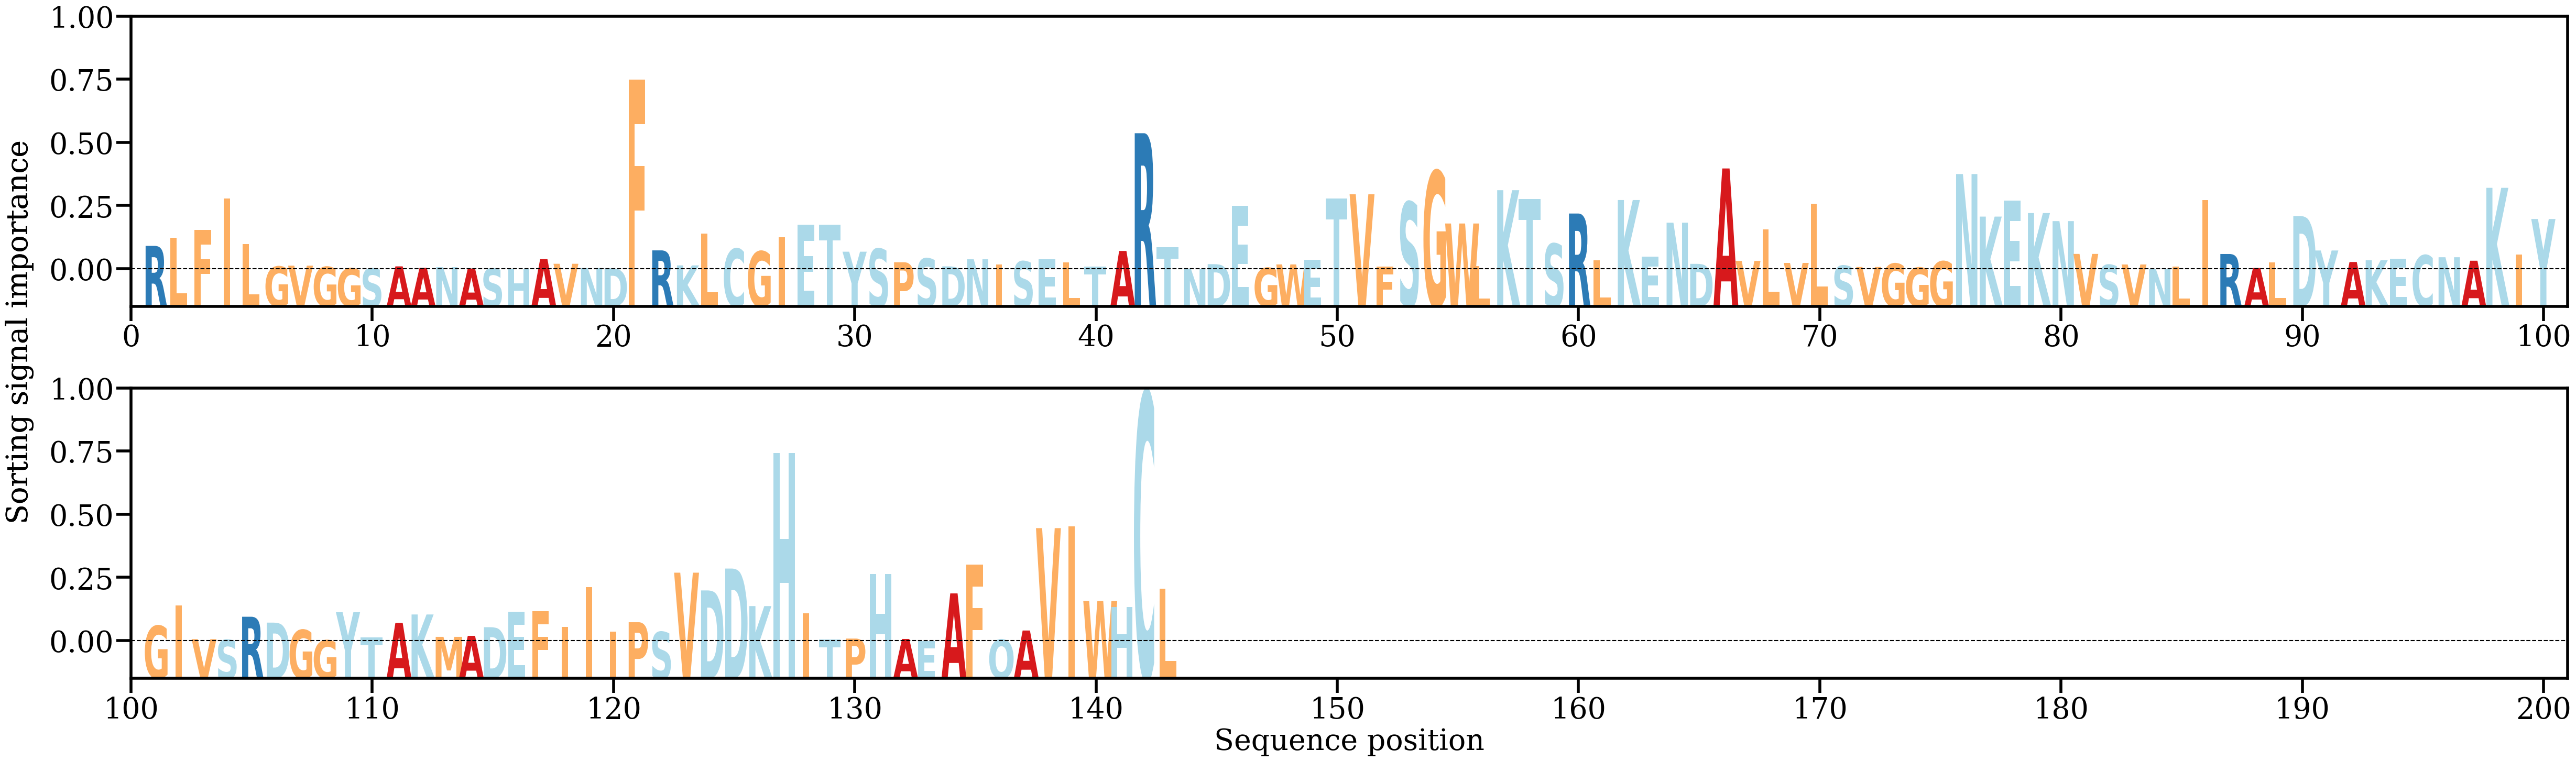

Data behind this chart, as committed beside it:
AA, Alpha
R, [0.00541938]
L, [0.00721657]
F, [0.00911884]
I, [0.01627389]
L, [0.00585111]
G, [0.00068614]
V, [0.00088278]
G, [0.00060937]
G, [0.00026626]
S, [0.00022945]
A, [0.00072546]
A, [0.00037881]
N, [0.00054832]
A, [0.00023531]
S, [0.0002007]
H, [6.55745e-05]
A, [0.00238422]
V, [0.0013179]
N, [0.00034355]
D, [0.00027808]
F, [0.0434883]
R, [0.00438851]
K, [0.00094545]
L, [0.00818921]
C, [0.0047614]
G, [0.00417105]
I, [0.00737991]
E, [0.01024731]
T, [0.01031205]
Y, [0.00408454]
S, [0.00475058]
P, [0.00167206]
S, [0.0025253]
D, [0.00072294]
N, [0.00234978]
I, [0.00111171]
S, [0.00187251]
E, [0.00240599]
L, [0.00167099]
T, [0.0006637]
A, [0.00425638]
R, [0.03123135]
T, [0.00514837]
N, [0.00016204]
D, [0.00122975]
E, [0.01454895]
G, [0.00037224]
W, [0.00116947]
E, [0.00221645]
T, [0.01624774]
V, [0.0172412]
F, [0.0006374]
S, [0.0154522]
G, [0.02254592]
W, [0.01054661]
L, [0.00084492]
K, [0.01817552]
T, [0.01619276]
S, [0.00591819]
R, [0.01283282]
... 83 more rows
